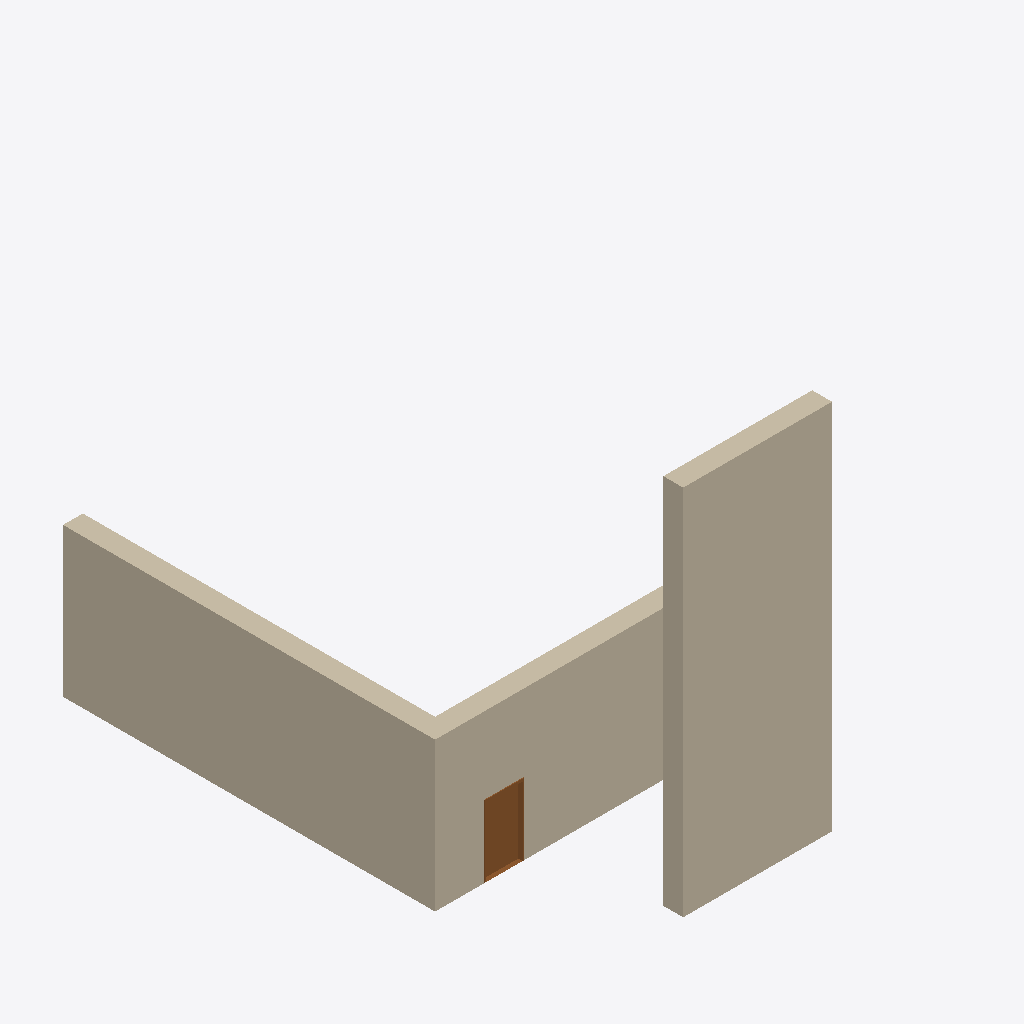
Isometric view of an IFC building model (IFC-SPF (STEP), schema IFC4, length unit millimetre), seen from the south-west, elements coloured by IFC class (only those large enough to see are counted): 3 walls (beige), 1 door (brown).
Extent 0.320 m × 0.404 m × 0.300 m (x, y, z). Storeys (1): My Storey at 0.00 m. Elements (5): 3 IfcWall, 2 IfcDoor.

HEADER;
FILE_DESCRIPTION(('ViewDefinition[DesignTransferView]'),'2;1');
FILE_NAME('lego_wall_with_door_tmp_random.ifc','2023-07-28T16:23:19+02:00',(),(),'IfcOpenShell v0.7.0-6180d73f','BlenderBIM 0.0.230107','Nobody');
FILE_SCHEMA(('IFC4'));
ENDSEC;
DATA;
#1=IFCPROJECT('3BTB3KX3D3uuo_TmEE5d37',$,'My Project',$,$,$,$,(#17,#24),#12);
#29=IFCSITE('2xNnUi8F19ru45Fwyj4V7N',$,'My Site',$,$,#52,$,$,$,$,$,$,$,$);
#35=IFCBUILDING('1UnZ3y4GT6UhF0uS07EFSE',$,'My Building',$,$,#58,$,$,$,$,$,$);
#41=IFCBUILDINGSTOREY('1YiPHq0Az80xXVvPLtJSkt',$,'My Storey',$,$,#64,$,$,$,$);
#2627=IFCWALL('3K56XbA0X2SOxs7V8Jo4qm',$,'Wall',$,$,#5418,#2645,$,.NOTDEFINED.);
#1963=IFCWALL('2xRxRqM_b8Fx5GZJIlPV0j',$,'Wall',$,$,#3503,#1981,$,.NOTDEFINED.);
#1181=IFCWALL('3akYiEJevCR9QFRM4oLrPY',$,'Wall',$,$,#3508,#1189,$,.NOTDEFINED.);
#1208=IFCDOOR('32_uHkISr2h8yQcZvQJnud',$,'Door',$,$,#3493,#1240,$,$,$,.NOTDEFINED.,$,$);
ENDSEC;
